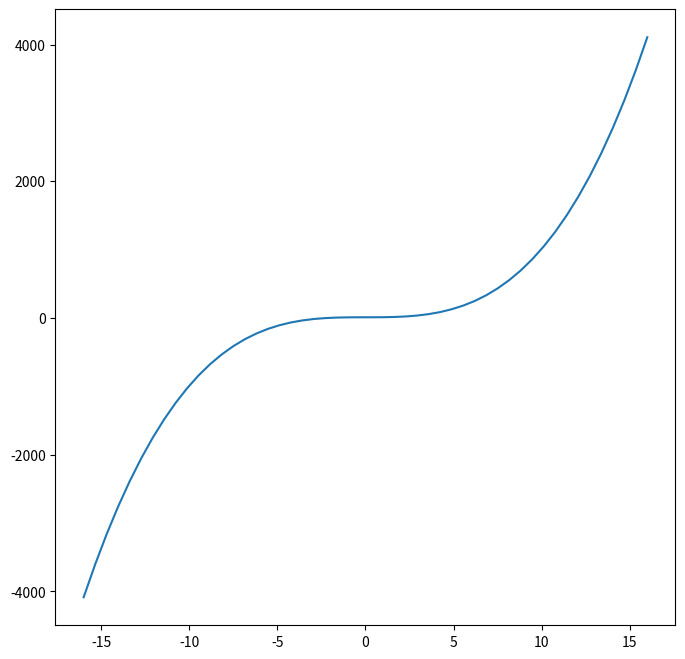

Write the Python code that produced this figure.
import matplotlib.pyplot as plt
import numpy as np 

x = np.linspace(-16,16,50)
y=x*x*x + 10
plt.figure(figsize=(8,8))
plt.plot(x,y)
plt.show()

